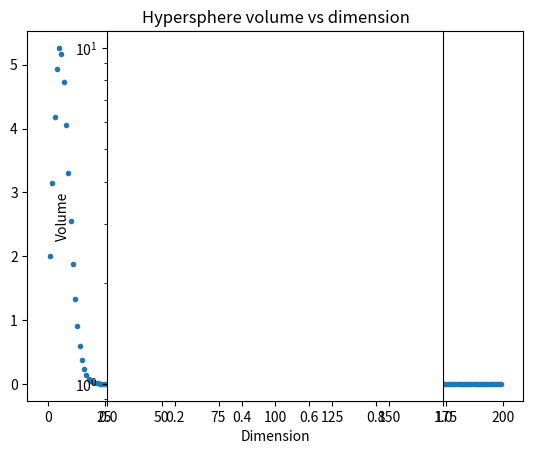

Recreate this plot in Python.
import math
from pylab import *
import matplotlib.pyplot as pyplot

def Vol1_s(dimension):
    return (math.pi ** (dimension / 2.0) /
            math.gamma(dimension / 2.0 + 1.0))

# Plot Vol_S(d) for d in 1:100, linear in x, log in y
vols = []
for dimension in range(1, 200):
    vols.append(Vol1_s(dimension))

xs = range(1, 200)

# graphics output
pyplot.plot(xs, vols, marker='.', linestyle='')
pyplot.axes().set_aspect('equal') # set the aspect ratio of the plot
pyplot.title('Hypersphere volume vs dimension')
pyplot.yscale('log')
pyplot.xlabel('Dimension')
pyplot.ylabel('Volume')

pyplot.savefig('nsphere-vol-vs-dim.png')
pyplot.show()

# values for Vol1_s(5), Vol1_s(20), Vol1_s(200)
Vol1_s(5)
Vol1_s(20)
Vol1_s(200)
